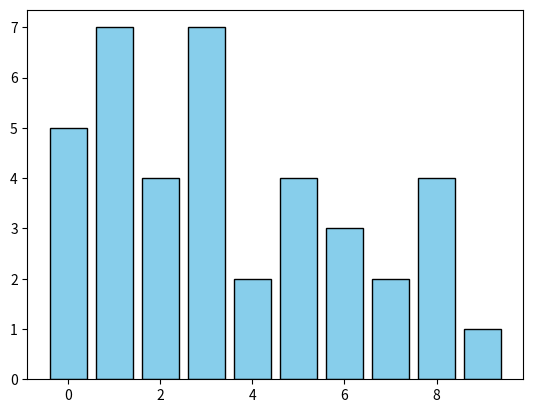

Python code for this plot:
import matplotlib.pyplot as plt
import numpy as np
from matplotlib.patches import Rectangle

# 示例数据
x = np.arange(10)
y = np.random.randint(1, 10, size=10)

fig, ax = plt.subplots()

# 绘制柱状图
bars = ax.bar(x, y, color='skyblue', edgecolor='black')

# 创建高亮条（初始不可见）
highlight = Rectangle((0,0), width=0, height=0, facecolor='orange', edgecolor='red', alpha=0.6)
ax.add_patch(highlight)
highlight.set_visible(False)

# 创建提示框
annot = ax.annotate("",
                    xy=(0, 0),
                    xytext=(8, 8),
                    textcoords="offset points",
                    bbox=dict(boxstyle="round,pad=0.3", fc="w", alpha=0.8),
                    arrowprops=None)
annot.set_visible(False)

def update_annot(i, event, offset=20):
    bar = bars[i]
    x_bar = bar.get_x() + bar.get_width() / 2
    y_bar = bar.get_height()

    y_mouse = event.ydata
    y_mouse = max(0, min(y_mouse, y_bar))  # 限制提示框不超过柱子顶部
    # 根据鼠标位置设置偏移方向
    if event.x < fig.bbox.width / 2:
        dx = offset
        ha = 'left'
        x_bar = bar.get_x() + bar.get_width() / 2
    else:
        dx = -offset
        ha = 'right'
        x_bar = bar.get_x() - bar.get_width() / 2

    annot.xy = (x_bar, y_mouse)
    annot.set_text(f"x={x[i]}\nyy={y[i]}")
    annot.set_position((dx, 0))
    annot.set_ha('left')
    annot.set_va('center')

    # 设置高亮条位置和大小
    highlight.set_x(bar.get_x())
    highlight.set_y(0)
    highlight.set_width(bar.get_width())
    highlight.set_height(bar.get_height())
    highlight.set_visible(True)

def hover(event):
    vis = annot.get_visible()
    if event.inaxes == ax:
        for i, bar in enumerate(bars):
            cont, _ = bar.contains(event)
            if cont:
                update_annot(i, event)
                annot.set_visible(True)
                fig.canvas.draw_idle()
                return
        if vis:
            annot.set_visible(False)
            highlight.set_visible(False)
            fig.canvas.draw_idle()

# 鼠标悬停事件
fig.canvas.mpl_connect("motion_notify_event", hover)

plt.show()
